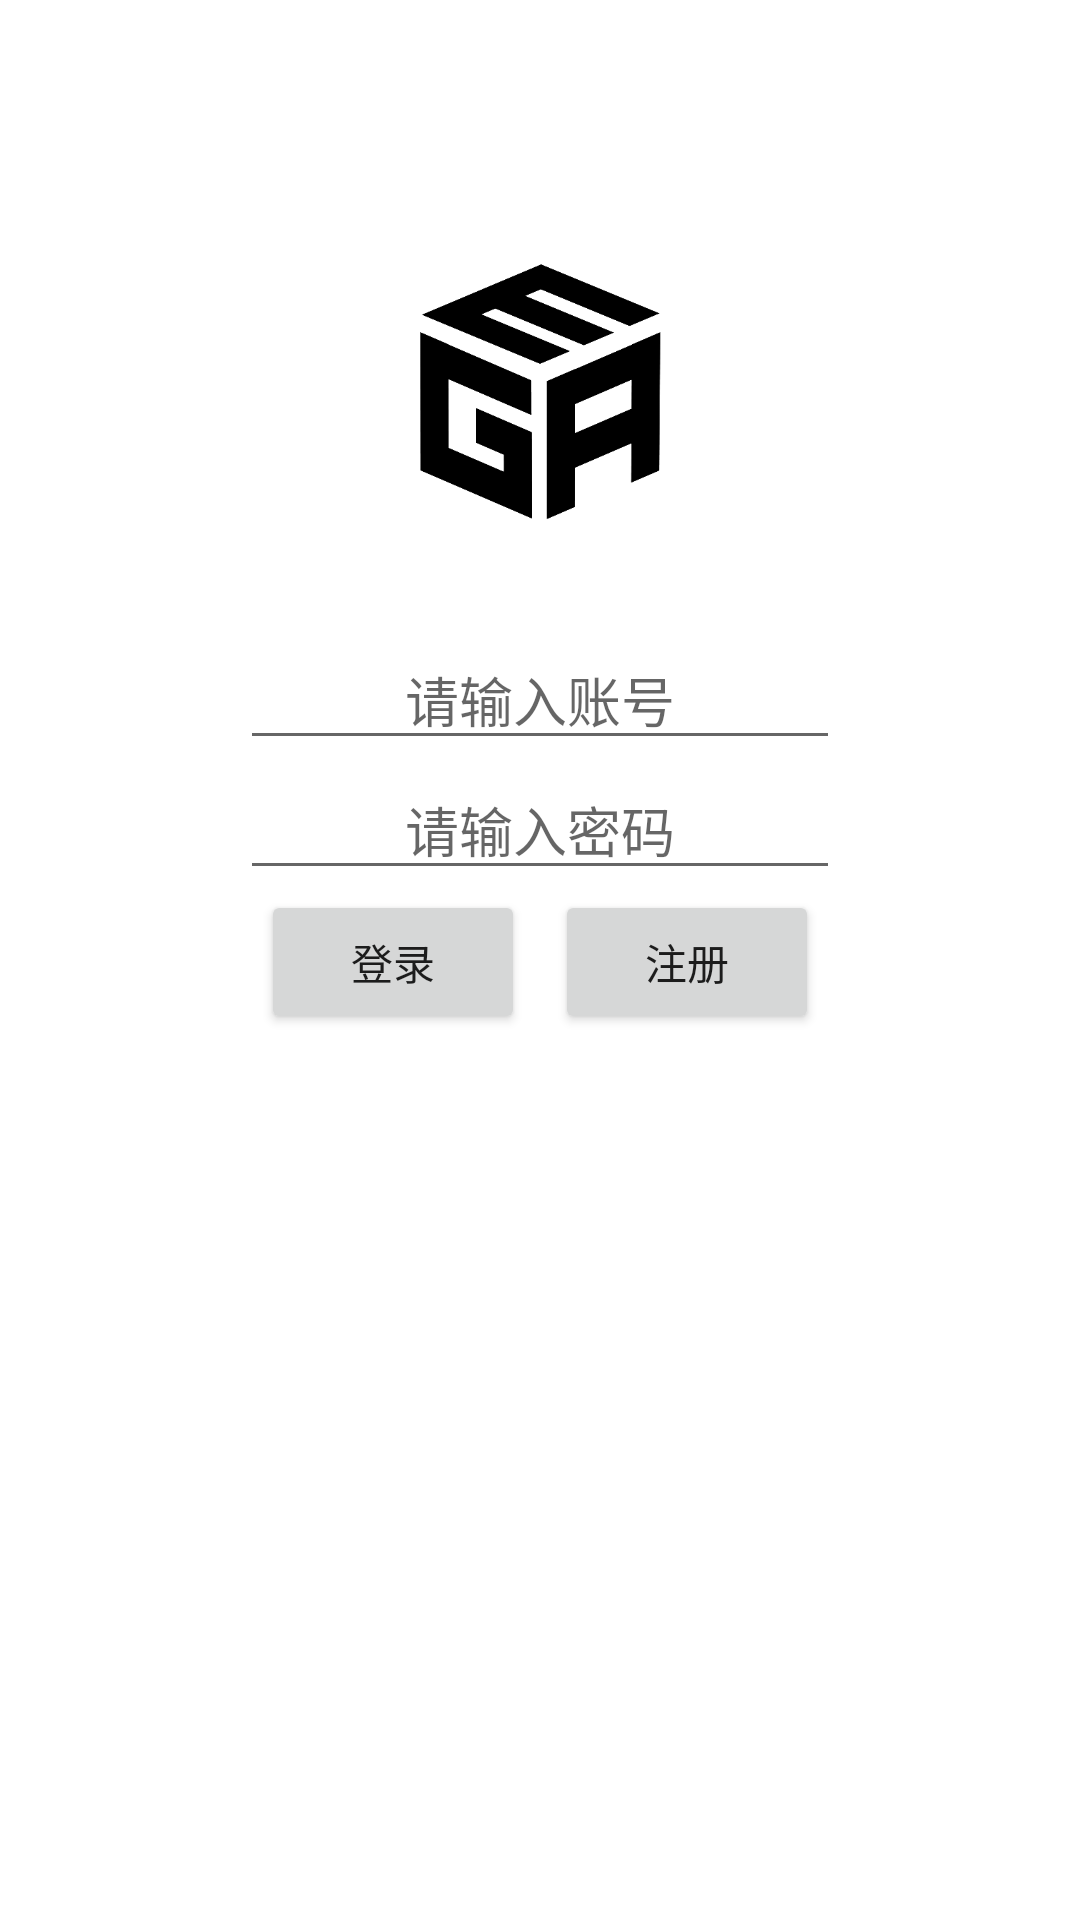

Reconstruct the res/layout file that produces this screen, plus the resources it refers to.
<!-- AndroidManifest.xml: application theme Theme.Gamebox -->
<!-- res/layout/activity_login.xml -->
<?xml version="1.0" encoding="utf-8"?>
<LinearLayout xmlns:android="http://schemas.android.com/apk/res/android"
    xmlns:app="http://schemas.android.com/apk/res-auto"
    xmlns:tools="http://schemas.android.com/tools"
    android:layout_width="match_parent"
    android:layout_height="match_parent"
    android:fitsSystemWindows="true"
    android:orientation="vertical"
    tools:context=".activity.LoginActivity">

    <ImageView
        android:id="@+id/imageView"
        android:layout_width="100dp"
        android:layout_height="100dp"
        android:layout_gravity="center"
        android:layout_marginTop="80dp"
        android:src="@drawable/logo_black" />

    <EditText
        android:id="@+id/login_user"
        android:layout_width="200dp"
        android:layout_height="wrap_content"
        android:layout_gravity="center"
        android:layout_marginTop="30dp"
        android:ems="10"
        android:gravity="center"
        android:hint="@string/input_user" />

    <EditText
        android:id="@+id/login_password"
        android:layout_width="200dp"
        android:layout_height="wrap_content"
        android:layout_gravity="center"
        android:ems="10"
        android:gravity="center"
        android:hint="@string/input_password"
        android:inputType="textPassword" />

    <LinearLayout
        android:layout_width="wrap_content"
        android:layout_height="wrap_content"
        android:layout_gravity="center_horizontal"
        android:orientation="horizontal">

        <Button
            android:id="@+id/login_button"
            android:layout_width="wrap_content"
            android:layout_height="wrap_content"
            android:layout_marginRight="10dp"
            android:layout_weight="1"
            android:text="@string/login" />

        <Button
            android:id="@+id/register_button"
            android:layout_width="wrap_content"
            android:layout_height="wrap_content"
            android:layout_weight="1"
            android:text="@string/register" />
    </LinearLayout>

</LinearLayout>
<!-- resources referenced by this layout -->
<resources>
  <!-- drawable logo_black: png bitmap (drawable, 25198 bytes) -->
  <string name="input_password">请输入密码</string>
  <string name="input_user">请输入账号</string>
  <string name="login">登录</string>
  <string name="register">注册</string>
  <style name="Theme.Gamebox" parent="Theme.MaterialComponents.DayNight.DarkActionBar">
          
          <item name="colorPrimary">#448AFF</item>
          <item name="colorPrimaryVariant">@color/purple_700</item>
          <item name="colorOnPrimary">@color/white</item>
          
          <item name="colorSecondary">@color/teal_200</item>
          <item name="colorSecondaryVariant">@color/teal_700</item>
          <item name="colorOnSecondary">@color/black</item>
          
          <item name="android:statusBarColor" tools:targetApi="l">#C5C5C5</item>
          
      </style>
  <!-- not gathered from this repository: default colours our renderer supplied (Android Studio template values) -->
  <color name="purple_700">#FF3700B3</color>
  <color name="teal_200">#FF03DAC5</color>
  <color name="teal_700">#FF018786</color>
  <color name="black">#FF000000</color>
  <color name="white">#FFFFFFFF</color>
</resources>
